Dataset: dataset (GitHub, assiri/Vision-Transformer). Classes: front or left, front or right, hump, left turn, narrows from left, narrows from right, no horron, no parking, no u-turn, overtaking is forbidden, parking, pedestrian crossing, right or left, right turn, rotor, slow, speed limit 100, speed limit 30, speed limit 40, speed limit 50, speed limit 60, speed limit 80, stop, u-turn.

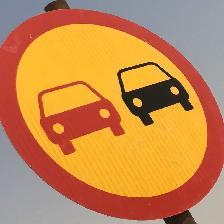
Label: overtaking is forbidden

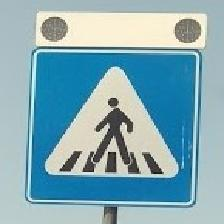
Label: pedestrian crossing

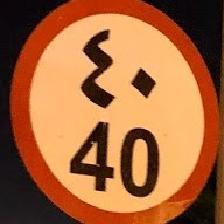
Label: speed limit 40

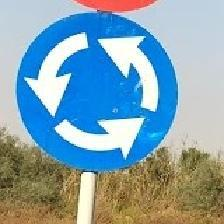
Label: rotor

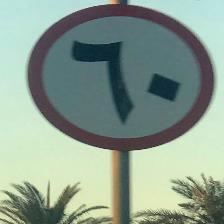
Label: speed limit 60

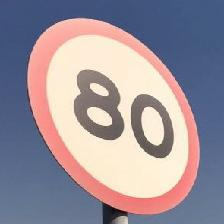
Label: speed limit 80
